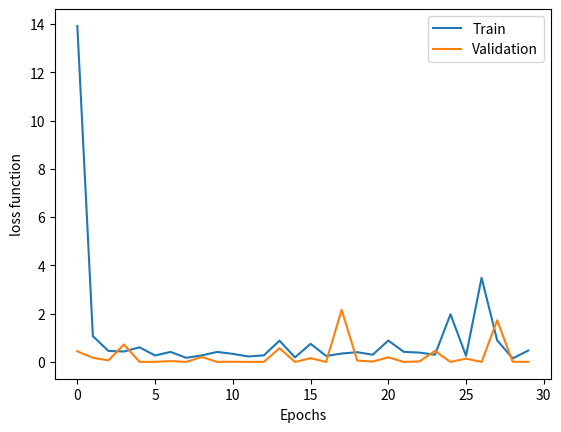

Write the Python code that produced this figure.
import matplotlib.pyplot as plt

data = "- 42s - loss: 13.9206 - accuracy: 0.7955 - val_loss: 0.4410 - val_accuracy: 0.9478 \n\
       Epoch 2/30 - 41s - loss: 1.0656 - accuracy: 0.8092 - val_loss: 0.1706 - val_accuracy: 0.9809\n\
Epoch 3/30 - 41s - loss: 0.4555 - accuracy: 0.8831 - val_loss: 0.0646 - val_accuracy: 0.9896\n\
Epoch 4/30 - 43s - loss: 0.4303 - accuracy: 0.9160 - val_loss: 0.7240 - val_accuracy: 0.9541\n\
Epoch 5/30 - 42s - loss: 0.6047 - accuracy: 0.9253 - val_loss: 1.1173e-04 - val_accuracy: 0.9974\n\
Epoch 6/30 - 41s - loss: 0.2671 - accuracy: 0.9497 - val_loss: 0.0047 - val_accuracy: 0.9834\n\
Epoch 7/30 - 41s - loss: 0.4149 - accuracy: 0.9626 - val_loss: 0.0352 - val_accuracy: 0.9870\n\
Epoch 8/30 - 41s - loss: 0.1698 - accuracy: 0.9701 - val_loss: 2.8491e-05 - val_accuracy: 0.9885\n\
Epoch 9/30 - 42s - loss: 0.2699 - accuracy: 0.9787 - val_loss: 0.2060 - val_accuracy: 0.9831\n\
Epoch 10/30 - 41s - loss: 0.4146 - accuracy: 0.9512 - val_loss: 8.9341e-04 - val_accuracy: 0.9873\n\
Epoch 11/30 - 42s - loss: 0.3335 - accuracy: 0.9636 - val_loss: 0.0078 - val_accuracy: 0.9987\n\
Epoch 12/30 - 41s - loss: 0.2259 - accuracy: 0.9675 - val_loss: 1.2640e-09 - val_accuracy: 0.9580\n\
Epoch 13/30 - 41s - loss: 0.2727 - accuracy: 0.9732 - val_loss: 0.0045 - val_accuracy: 0.9584\n\
Epoch 14/30 - 43s - loss: 0.8807 - accuracy: 0.9614 - val_loss: 0.5680 - val_accuracy: 0.9847\n\
Epoch 15/30 - 41s - loss: 0.1883 - accuracy: 0.9827 - val_loss: 2.0133e-09 - val_accuracy: 0.9870\n\
Epoch 16/30 - 40s - loss: 0.7497 - accuracy: 0.9717 - val_loss: 0.1548 - val_accuracy: 0.9605\n\
Epoch 17/30 - 41s - loss: 0.2474 - accuracy: 0.9782 - val_loss: 0.0000e+00 - val_accuracy: 0.9857\n\
Epoch 18/30 - 41s - loss: 0.3474 - accuracy: 0.9706 - val_loss: 2.1563 - val_accuracy: 0.9389\n\
Epoch 19/30 - 41s - loss: 0.4036 - accuracy: 0.9792 - val_loss: 0.0566 - val_accuracy: 0.9338\n\
Epoch 20/30 - 41s - loss: 0.2988 - accuracy: 0.9747 - val_loss: 0.0135 - val_accuracy: 0.9805\n\
Epoch 21/30 - 40s - loss: 0.8856 - accuracy: 0.9853 - val_loss: 0.1906 - val_accuracy: 0.9834\n\
Epoch 22/30 - 41s - loss: 0.4154 - accuracy: 0.9681 - val_loss: 4.5574e-05 - val_accuracy: 0.9844\n\
Epoch 23/30 - 40s - loss: 0.3869 - accuracy: 0.9756 - val_loss: 0.0193 - val_accuracy: 0.9363\n\
Epoch 24/30 - 40s - loss: 0.2967 - accuracy: 0.9736 - val_loss: 0.4558 - val_accuracy: 0.9831\n\
Epoch 25/30 - 40s - loss: 1.9739 - accuracy: 0.9762 - val_loss: 5.8395e-11 - val_accuracy: 0.9873\n\
Epoch 26/30 - 40s - loss: 0.2524 - accuracy: 0.9842 - val_loss: 0.1369 - val_accuracy: 0.9351\n\
Epoch 27/30 - 42s - loss: 3.4847 - accuracy: 0.9782 - val_loss: 1.4859e-05 - val_accuracy: 0.9325\n\
Epoch 28/30 - 42s - loss: 0.8974 - accuracy: 0.9746 - val_loss: 1.7249 - val_accuracy: 0.9753\n\
Epoch 29/30 - 41s - loss: 0.1464 - accuracy: 0.9787 - val_loss: 0.0044 - val_accuracy: 0.9796\n\
Epoch 30/30 - 41s - loss: 0.4697 - accuracy: 0.9696 - val_loss: 0.0043 - val_accuracy: 0.9494"

train_reports = [float(report.split('loss: ')[1].split(' - accuracy')[0]) for report in data.split('\n')]
test_reports = [float(report.split('val_loss: ')[1].split(' - val_accuracy')[0]) for report in data.split('\n')]

plt.plot(train_reports, label='Train')
plt.plot(test_reports, label='Validation')

plt.legend()
plt.xlabel('Epochs')
plt.ylabel('loss function')

plt.show()